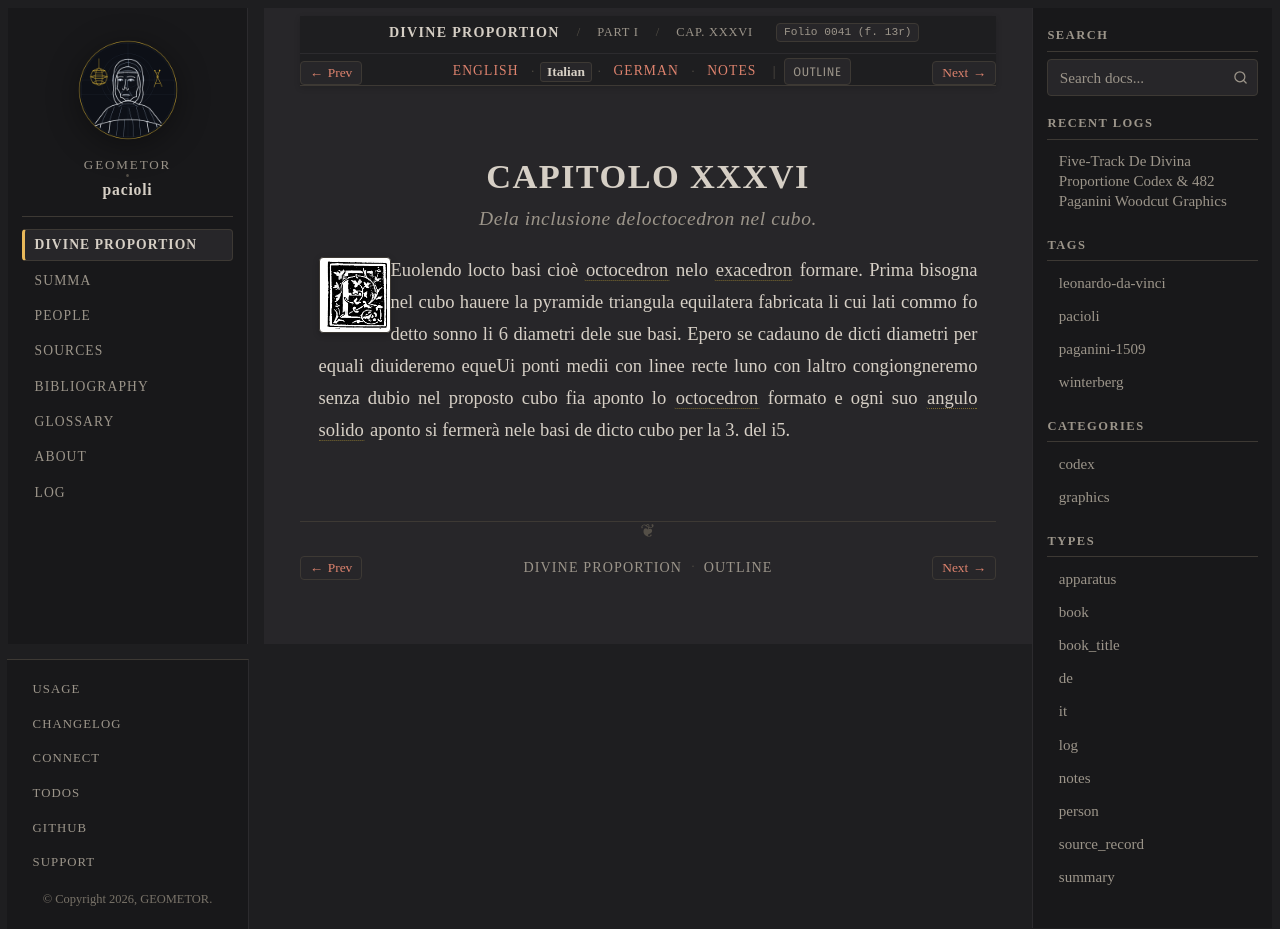

repository: geometor/pacioli · page: de_divina_proportione/compendio/cap_36/it.html · generator: sphinx

:type: it
:tracks: English: index | Italian: it | German: de | Notes: notes
:layout: book
:canonical_id: Cap. XXXVI
:folio: 0041 (f. 13r)

.. _compendio-cap_36-it:

CAPITOLO XXXVI
==============

.. rubric:: Dela inclusione deloctocedron nel cubo.

.. folio:: 0041 (f. 13r)
   :initial: 0041.c3.png

Euolendo locto basi cioè :term:`octocedron <octahedron>` nelo :term:`exacedron <exahedron>` formare. Prima bisogna nel cubo hauere la pyramide triangula equilatera fabricata li cui lati commo fo detto sonno li 6 diametri dele sue basi. Epero se cadauno de dicti diametri per equali diuideremo equeUi ponti medii con linee recte luno con laltro congiongneremo senza dubio nel proposto cubo fia aponto lo :term:`octocedron <octahedron>` formato e ogni suo :term:`angulo solido <angulo-solido>` aponto si fermerà nele basi de dicto cubo per la 3. del i5.
